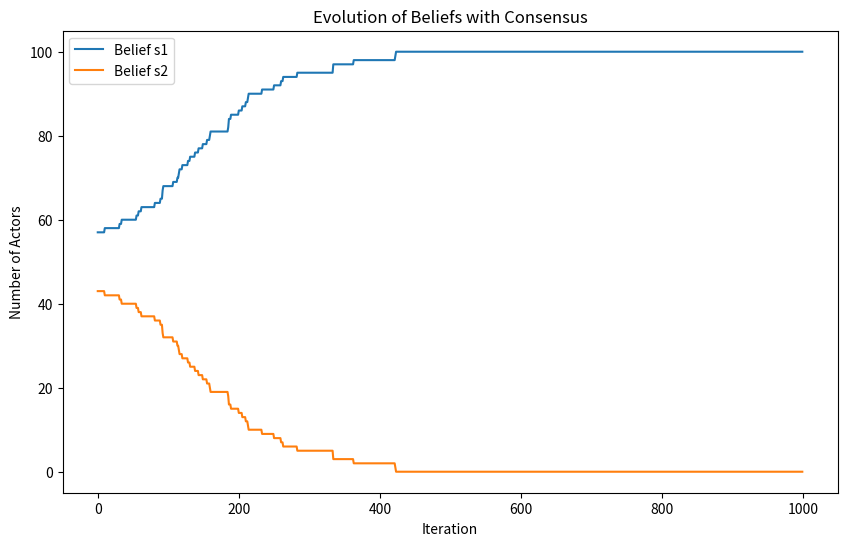

Recreate this plot in Python.
import numpy as np
import matplotlib.pyplot as plt
import random

# Parameters
num_actors = 100
statements = ["s1", "s2"]
initial_energy = 1000
replenish_rate = 100
e_s1 = 10 # Energy required to verify s1
e_s2 = 3  # Energy required to verify s2
k12 = 0.03
k21 = 0.02

# Initialize beliefs and energy budgets
beliefs = {i: random.choice(statements) for i in range(num_actors)}
energies = {i: initial_energy for i in range(num_actors)}
f_s1 = {i: 0 for i in range(num_actors)}
f_s2 = {i: 0 for i in range(num_actors)}

# Interaction function
def interact(actor_from, actor_to, beliefs, energies, f_s1, f_s2, e_s1, e_s2, replenish_rate):
    statement = beliefs[actor_from]
    if statement == "s1":
        if energies[actor_to] >= e_s1:
            energies[actor_to] -= e_s1
            f_s1[actor_to] += 1
    else:
        if energies[actor_to] >= e_s2:
            energies[actor_to] -= e_s2
            f_s2[actor_to] += 1
    energies[actor_to] += replenish_rate

# Update function for beliefs based on consensus
def update_beliefs(beliefs, f_s1, f_s2, k12, k21):
    new_beliefs = beliefs.copy()
    for actor in beliefs:
        p12 = k12 * f_s2[actor]
        p21 = k21 * f_s1[actor]
        if beliefs[actor] == "s1":
            # Actors holding belief s1 ask all other actors and decide based on consensus
            consensus_score = sum(1 for other_actor in beliefs if beliefs[other_actor] == "s1") / num_actors
            if consensus_score < 0.5: #random.random() < (1 - consensus_score):
                new_beliefs[actor] = "s2"
        elif beliefs[actor] == "s2" and random.random() < p21:
            new_beliefs[actor] = "s1"
    return new_beliefs

# Simulation
num_iterations = 1000
beliefs_over_time = []

for _ in range(num_iterations):
    actor_from = random.choice(range(num_actors))
    actor_to = random.choice(range(num_actors))
    if actor_from != actor_to:
        interact(actor_from, actor_to, beliefs, energies, f_s1, f_s2, e_s1, e_s2, replenish_rate)
    
    beliefs = update_beliefs(beliefs, f_s1, f_s2, k12, k21)
    
    # Record the number of actors holding each belief
    count_s1 = sum(1 for belief in beliefs.values() if belief == statements[0])
    count_s2 = sum(1 for belief in beliefs.values() if belief == statements[1])
    beliefs_over_time.append((count_s1, count_s2))

# Plot the time series of beliefs
beliefs_over_time = np.array(beliefs_over_time)
plt.figure(figsize=(10, 6))
plt.plot(beliefs_over_time[:, 0], label='Belief s1')
plt.plot(beliefs_over_time[:, 1], label='Belief s2')
plt.xlabel('Iteration')
plt.ylabel('Number of Actors')
plt.title('Evolution of Beliefs with Consensus')
plt.legend()
plt.show()

plt.savefig('FOO_Figure3.pdf', dpi=300)
